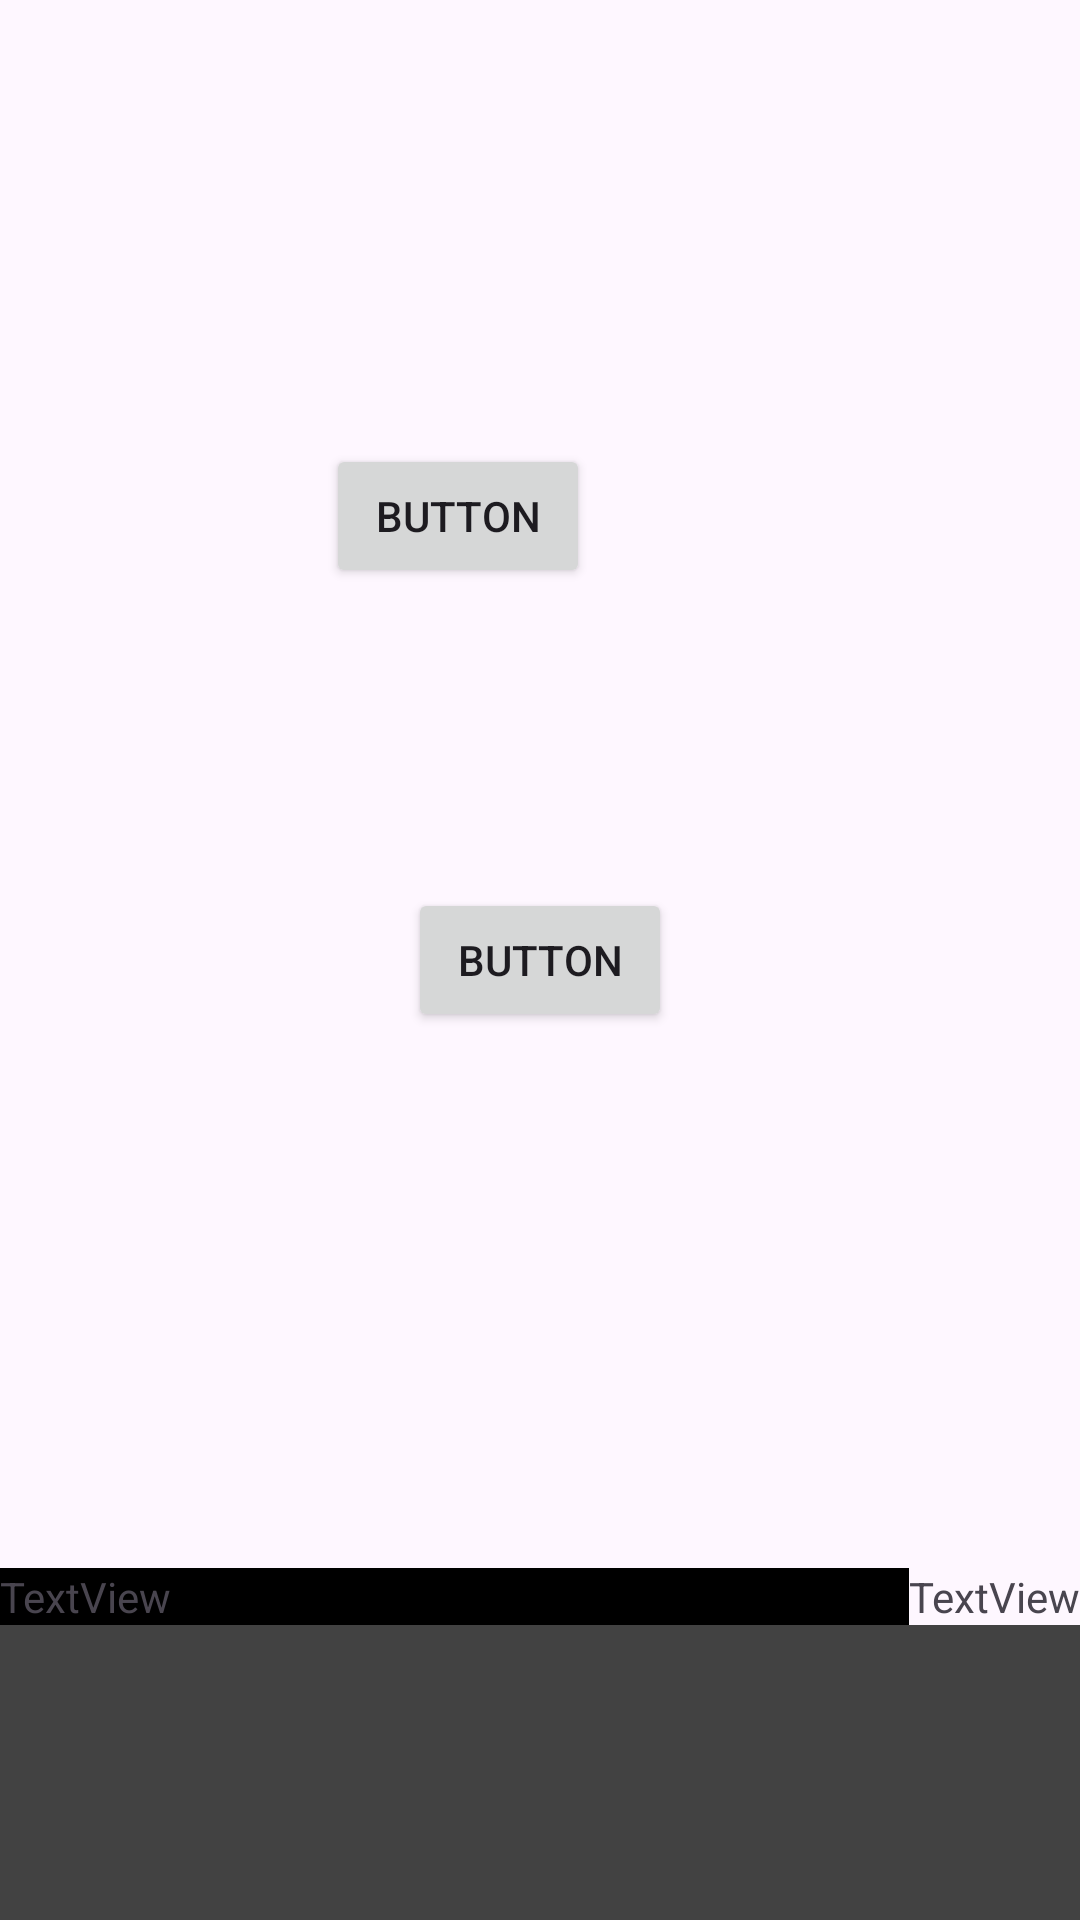

Android layout source for this screen:
<!-- AndroidManifest.xml: application theme Theme.Keepcoding02Views -->
<!-- res/layout/constraint_layout_ej1.xml -->
<?xml version="1.0" encoding="utf-8"?>
<androidx.constraintlayout.widget.ConstraintLayout
    xmlns:android="http://schemas.android.com/apk/res/android"
    xmlns:app="http://schemas.android.com/apk/res-auto"
    xmlns:tools="http://schemas.android.com/tools"
    android:layout_width="match_parent"
    android:layout_height="match_parent">

    <Button
        android:id="@+id/button5"
        android:layout_width="wrap_content"
        android:layout_height="wrap_content"
        android:text="Button"
        app:layout_constraintBottom_toBottomOf="parent"
        app:layout_constraintEnd_toEndOf="parent"
        app:layout_constraintStart_toStartOf="parent"
        app:layout_constraintTop_toTopOf="parent" />

    <TextView
        android:id="@+id/textView5"
        android:layout_width="wrap_content"
        android:layout_height="wrap_content"
        android:layout_marginTop="80dp"
        android:text="TextView"
        app:layout_constraintBottom_toBottomOf="parent"
        app:layout_constraintEnd_toEndOf="parent"
        app:layout_constraintTop_toBottomOf="@+id/button5" />

    <TextView
        android:id="@+id/textView6"
        android:layout_width="0dp"
        android:layout_height="wrap_content"
        android:background="@color/black"
        android:text="TextView"
        app:layout_constraintBottom_toBottomOf="@+id/textView5"
        app:layout_constraintEnd_toStartOf="@+id/textView5"
        app:layout_constraintStart_toStartOf="parent"
        app:layout_constraintTop_toTopOf="@+id/textView5" />

    <Button
        android:id="@+id/button6"
        android:layout_width="wrap_content"
        android:layout_height="wrap_content"
        android:text="Button"
        app:layout_constraintBottom_toBottomOf="@+id/button5"
        app:layout_constraintEnd_toEndOf="parent"
        app:layout_constraintHorizontal_bias="0.4"
        app:layout_constraintStart_toStartOf="parent"
        app:layout_constraintTop_toTopOf="parent" />

    <View
        android:id="@+id/view"
        android:layout_width="match_parent"
        android:layout_height="0dp"
        android:background="@color/cardview_dark_background"
        app:layout_constraintBottom_toBottomOf="parent"
        app:layout_constraintEnd_toEndOf="parent"
        app:layout_constraintStart_toStartOf="parent"
        app:layout_constraintTop_toBottomOf="@+id/textView6" />
</androidx.constraintlayout.widget.ConstraintLayout>
<!-- resources referenced by this layout -->
<resources>
  <style name="Theme.Keepcoding02Views" parent="Base.Theme.Keepcoding02Views" />
  <style name="Base.Theme.Keepcoding02Views" parent="Theme.Material3.DayNight.NoActionBar">
          
          
      </style>
  <!-- not gathered from this repository: default colours our renderer supplied (Android Studio template values) -->
  <color name="black">#FF000000</color>
</resources>
